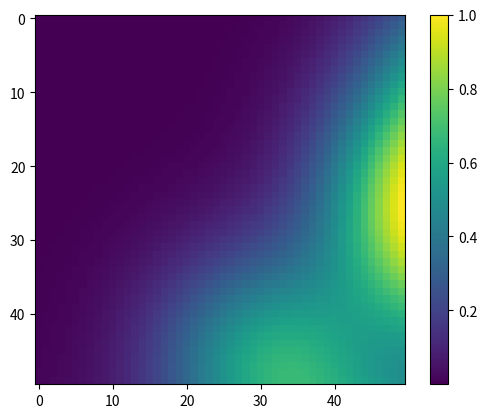

Python code for this plot:
import numpy as np
import math
import matplotlib.pyplot as plt
from itertools import product


class Gaussian2D():
    def __init__(self):
        self.rangeDistribs = (8,12)
        self.mean = []
        self.sigma_x = []
        self.sigma_y = []
        self.cov = []
        self.max_value = None
        self.createProbability()

    def addGaussian(self):

        gaussian_mean = 2 * np.random.rand(2) #均匀分布 高斯   #换几种分布
        gaussian_var = np.zeros((2, 2))
        #gaussian_var[([0, 1], [0, 1])] = np.random.uniform(0.00005,0.0002,2)
        gaussian_var[([0, 1], [0, 1])] = np.random.uniform(0.0013,0.003,2)
        SigmaX = np.sqrt(gaussian_var[0][0])
        SigmaY = np.sqrt(gaussian_var[1][1])
        Covariance = gaussian_var[0][1]
        self.mean.append(gaussian_mean)
        self.sigma_x.append(SigmaX)
        self.sigma_y.append(SigmaY)
        self.cov.append(Covariance)

    def createProbability(self):
        numDistribs = np.random.randint(self.rangeDistribs[0], self.rangeDistribs[1] + 1)
        # print(numDistribs)
        for _ in range(numDistribs):
            self.addGaussian()

    def distribution_function(self, X):
        y = np.zeros(X.shape[0])
        row_mat, col_mat = X[:,0], X[:,1]
        for gaussian_mean, SigmaX1, SigmaX2, Covariance in zip(self.mean, self.sigma_x, self.sigma_y, self.cov):
            # gaussian_mean /= 64
            # SigmaX1 /= 1024
            # SigmaX2 /= 1024
            # Covariance /= 64
            r = Covariance / (SigmaX1 * SigmaX2)
            coefficients = 1 / (2 * math.pi * SigmaX1 * SigmaX2 * np.sqrt(1 - math.pow(r, 2)))
            p1 = -1 / (2 * (1 - math.pow(r, 2)))
            px = np.power(row_mat - gaussian_mean[0], 2) / SigmaX1
            py = np.power(col_mat - gaussian_mean[1], 2) / SigmaX2
            pxy = 2 * r * (row_mat - gaussian_mean[0]) * (col_mat - gaussian_mean[1]) / (SigmaX1 * SigmaX2)
            distribution_matrix = coefficients * np.exp(p1 * (px - pxy + py))
            y += distribution_matrix
        # y /= np.max(y)
        # print(y)
        if self.max_value is None:
            # print(y.shape)
            #assert y.shape == (2500,)
            self.max_value = np.max(y)
            y /= self.max_value
        else:
            y /= self.max_value
        return y



    @staticmethod
    def plot(img):
        plt.imshow(img)
        plt.colorbar()
        plt.show()

if __name__ == '__main__':
    example = Gaussian2D()
    print(len(example.mean))
    x1 = np.linspace(0,1)
    x2 = np.linspace(0,1)
    x1x2 = np.array(list(product(x1, x2)))
    y = example.distribution_function(x1x2)
    example.plot(y.reshape(50,50))
